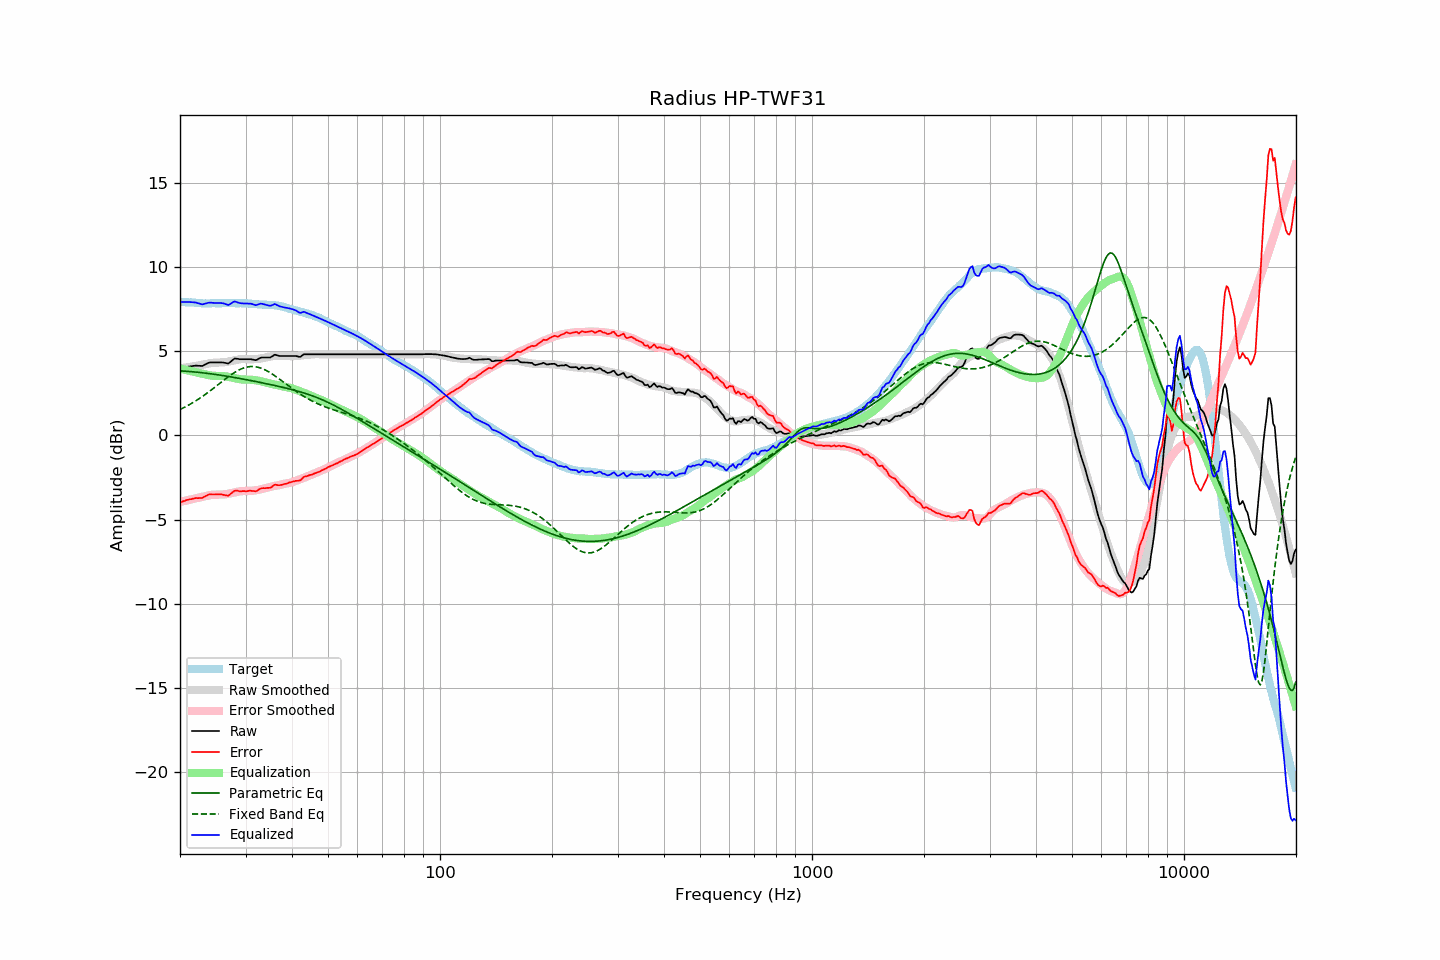

The table this chart was drawn from, first rows:
frequency, raw, error, smoothed, error_smoothed, equalization, parametric_eq, fixed_band_eq, equalized_raw, equalized_smoothed, target
20.00, 3.95, -3.98, 3.98, -3.96, 3.96, 3.82, 1.53, 7.91, 7.94, 7.93
20.20, 3.97, -3.95, 3.99, -3.94, 3.94, 3.82, 1.58, 7.90, 7.93, 7.92
20.40, 4.00, -3.91, 4.00, -3.91, 3.91, 3.81, 1.62, 7.91, 7.92, 7.91
20.61, 4.02, -3.89, 4.01, -3.89, 3.89, 3.81, 1.67, 7.91, 7.91, 7.91
20.81, 4.05, -3.84, 4.03, -3.87, 3.87, 3.80, 1.72, 7.92, 7.90, 7.89
21.02, 4.07, -3.82, 4.04, -3.85, 3.85, 3.79, 1.77, 7.91, 7.89, 7.89
21.23, 4.09, -3.79, 4.06, -3.83, 3.83, 3.78, 1.83, 7.91, 7.88, 7.88
21.44, 4.10, -3.79, 4.07, -3.80, 3.80, 3.78, 1.88, 7.90, 7.88, 7.89
21.66, 4.12, -3.76, 4.09, -3.78, 3.78, 3.77, 1.94, 7.90, 7.87, 7.88
21.87, 4.13, -3.74, 4.10, -3.76, 3.76, 3.76, 2.00, 7.89, 7.86, 7.87
22.09, 4.14, -3.72, 4.12, -3.74, 3.74, 3.75, 2.06, 7.87, 7.86, 7.86
22.31, 4.13, -3.73, 4.14, -3.72, 3.72, 3.74, 2.12, 7.84, 7.85, 7.86
22.54, 4.13, -3.72, 4.15, -3.69, 3.69, 3.73, 2.18, 7.82, 7.85, 7.85
22.76, 4.12, -3.72, 4.17, -3.67, 3.67, 3.72, 2.24, 7.79, 7.84, 7.84
22.99, 4.12, -3.71, 4.19, -3.65, 3.65, 3.71, 2.31, 7.77, 7.84, 7.83
23.22, 4.17, -3.65, 4.21, -3.63, 3.63, 3.70, 2.37, 7.80, 7.84, 7.82
23.45, 4.22, -3.61, 4.23, -3.61, 3.61, 3.69, 2.44, 7.82, 7.83, 7.83
23.69, 4.27, -3.56, 4.24, -3.59, 3.59, 3.68, 2.51, 7.85, 7.83, 7.82
23.92, 4.31, -3.51, 4.26, -3.56, 3.56, 3.66, 2.58, 7.87, 7.83, 7.82
24.16, 4.33, -3.50, 4.28, -3.55, 3.55, 3.65, 2.66, 7.87, 7.83, 7.83
24.40, 4.33, -3.51, 4.29, -3.54, 3.54, 3.64, 2.73, 7.86, 7.83, 7.84
24.65, 4.33, -3.51, 4.30, -3.53, 3.53, 3.62, 2.80, 7.86, 7.83, 7.84
24.89, 4.33, -3.51, 4.31, -3.53, 3.53, 3.61, 2.88, 7.85, 7.83, 7.84
25.14, 4.33, -3.50, 4.31, -3.53, 3.53, 3.60, 2.95, 7.85, 7.84, 7.83
25.39, 4.33, -3.50, 4.31, -3.53, 3.53, 3.58, 3.03, 7.85, 7.84, 7.83
25.65, 4.33, -3.50, 4.32, -3.52, 3.52, 3.57, 3.10, 7.85, 7.84, 7.83
25.91, 4.33, -3.51, 4.32, -3.52, 3.52, 3.55, 3.18, 7.85, 7.84, 7.84
26.16, 4.32, -3.53, 4.33, -3.51, 3.51, 3.54, 3.25, 7.83, 7.84, 7.85
26.43, 4.30, -3.55, 4.34, -3.50, 3.50, 3.52, 3.33, 7.80, 7.84, 7.85
26.69, 4.28, -3.57, 4.36, -3.49, 3.49, 3.51, 3.40, 7.77, 7.84, 7.85
26.96, 4.26, -3.58, 4.37, -3.47, 3.47, 3.49, 3.47, 7.73, 7.84, 7.84
27.23, 4.33, -3.52, 4.39, -3.45, 3.45, 3.48, 3.54, 7.78, 7.84, 7.84
27.50, 4.41, -3.43, 4.41, -3.43, 3.43, 3.46, 3.61, 7.84, 7.84, 7.84
27.77, 4.49, -3.36, 4.43, -3.41, 3.41, 3.44, 3.67, 7.90, 7.85, 7.85
28.05, 4.56, -3.29, 4.45, -3.39, 3.39, 3.43, 3.73, 7.95, 7.85, 7.85
28.33, 4.55, -3.28, 4.47, -3.37, 3.37, 3.41, 3.79, 7.92, 7.84, 7.83
28.62, 4.54, -3.29, 4.49, -3.35, 3.35, 3.39, 3.84, 7.89, 7.84, 7.83
28.90, 4.52, -3.32, 4.51, -3.33, 3.33, 3.38, 3.89, 7.85, 7.84, 7.84
29.19, 4.52, -3.32, 4.52, -3.32, 3.32, 3.36, 3.94, 7.83, 7.84, 7.84
29.48, 4.52, -3.31, 4.52, -3.31, 3.31, 3.34, 3.97, 7.83, 7.83, 7.83
29.78, 4.52, -3.31, 4.53, -3.30, 3.30, 3.32, 4.01, 7.82, 7.83, 7.83
30.08, 4.52, -3.32, 4.52, -3.30, 3.30, 3.31, 4.04, 7.82, 7.83, 7.84
30.38, 4.52, -3.31, 4.52, -3.30, 3.30, 3.29, 4.06, 7.82, 7.82, 7.83
30.68, 4.52, -3.29, 4.51, -3.30, 3.30, 3.27, 4.07, 7.82, 7.81, 7.81
30.99, 4.52, -3.29, 4.51, -3.30, 3.30, 3.25, 4.08, 7.82, 7.81, 7.81
31.30, 4.50, -3.30, 4.51, -3.29, 3.29, 3.23, 4.08, 7.79, 7.80, 7.80
31.61, 4.48, -3.31, 4.52, -3.28, 3.28, 3.21, 4.08, 7.76, 7.79, 7.79
31.93, 4.46, -3.32, 4.52, -3.27, 3.27, 3.19, 4.07, 7.72, 7.79, 7.78
32.24, 4.49, -3.29, 4.53, -3.25, 3.25, 3.17, 4.05, 7.74, 7.78, 7.78
32.57, 4.55, -3.22, 4.54, -3.24, 3.24, 3.15, 4.03, 7.78, 7.77, 7.76
32.89, 4.60, -3.16, 4.55, -3.21, 3.21, 3.14, 4.00, 7.81, 7.77, 7.76
33.22, 4.62, -3.14, 4.57, -3.19, 3.19, 3.12, 3.96, 7.81, 7.76, 7.76
33.55, 4.62, -3.13, 4.59, -3.16, 3.16, 3.10, 3.92, 7.78, 7.76, 7.75
33.89, 4.62, -3.14, 4.61, -3.14, 3.14, 3.08, 3.88, 7.76, 7.75, 7.76
34.23, 4.62, -3.12, 4.63, -3.12, 3.12, 3.06, 3.83, 7.73, 7.75, 7.74
34.57, 4.62, -3.12, 4.65, -3.09, 3.09, 3.04, 3.78, 7.71, 7.74, 7.74
34.92, 4.62, -3.11, 4.67, -3.07, 3.07, 3.02, 3.72, 7.68, 7.74, 7.73
35.27, 4.67, -3.07, 4.69, -3.04, 3.04, 2.99, 3.66, 7.71, 7.73, 7.74
35.62, 4.73, -2.99, 4.70, -3.02, 3.02, 2.97, 3.60, 7.75, 7.72, 7.72
35.97, 4.79, -2.93, 4.70, -3.01, 3.01, 2.95, 3.53, 7.79, 7.71, 7.72
... 635 more rows
